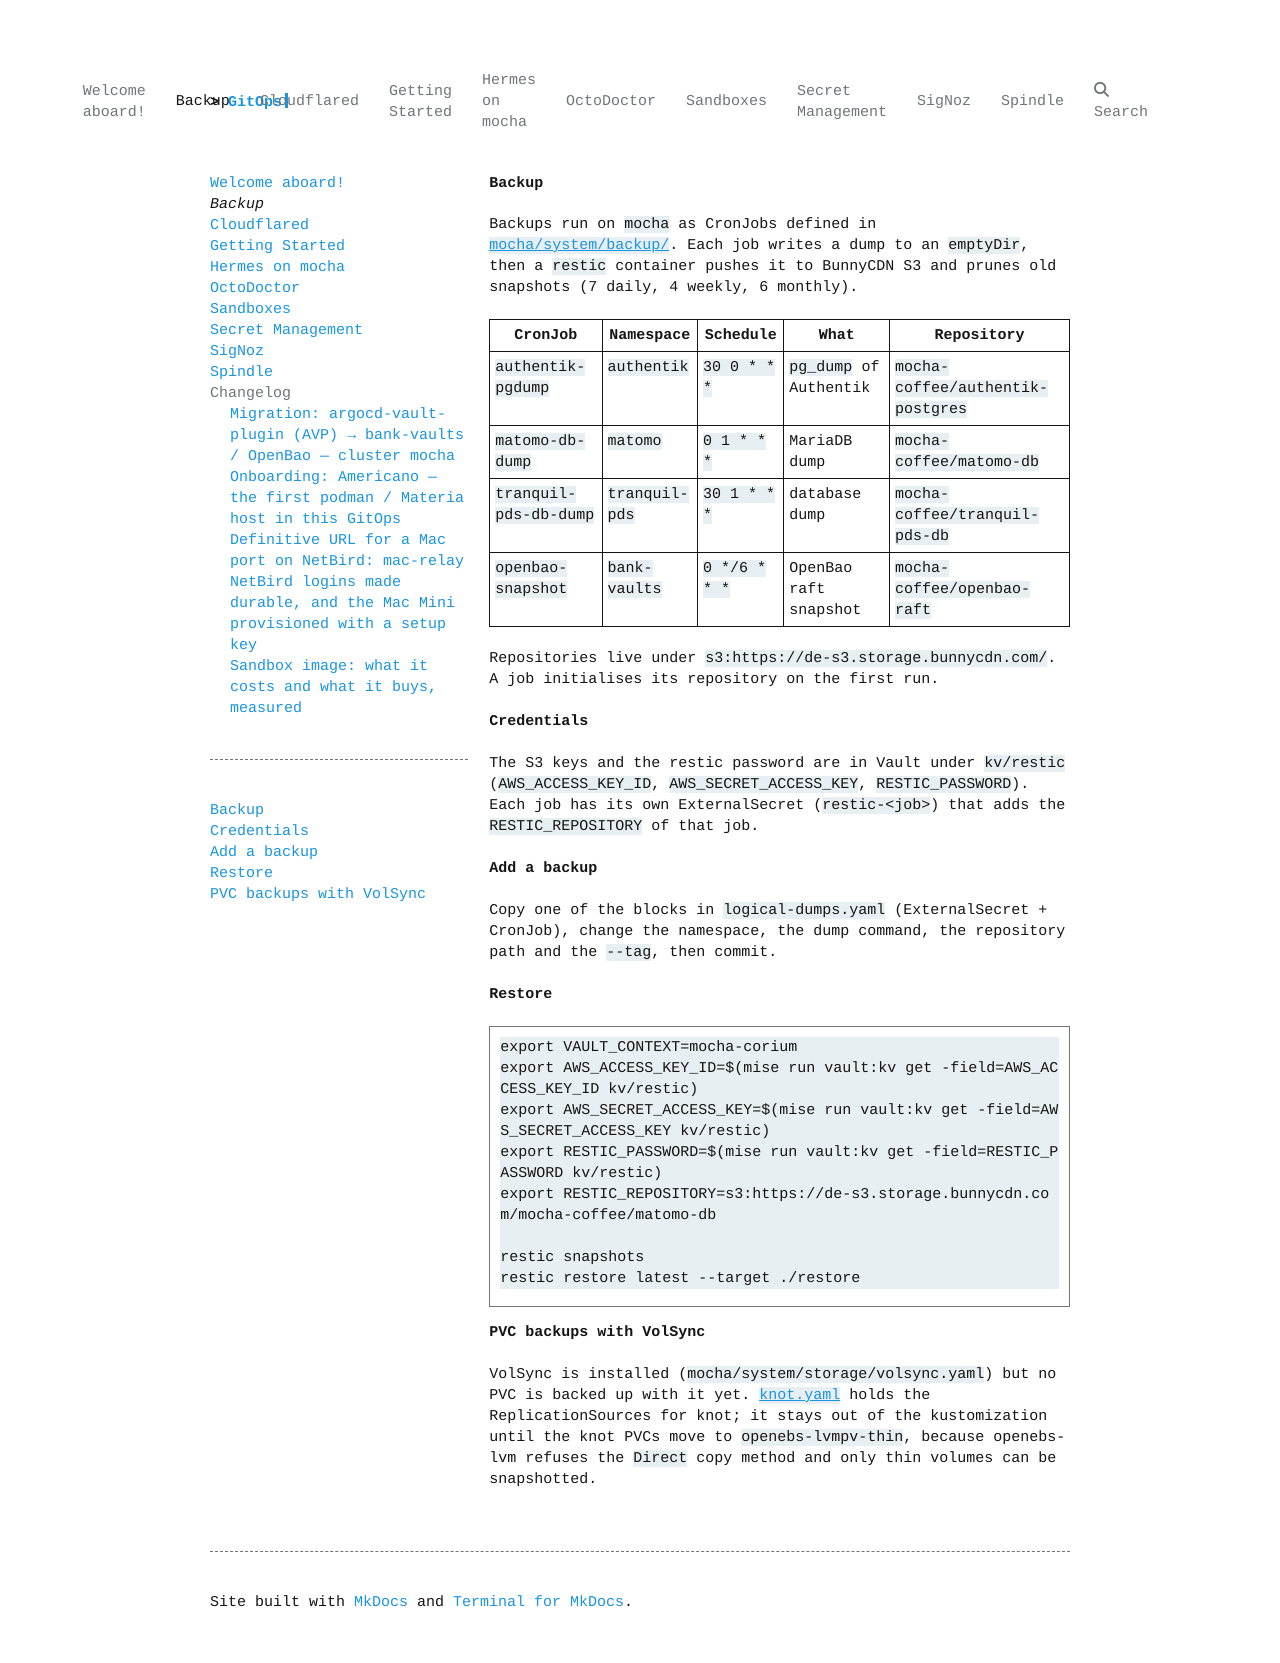

repository: qjoly/GitOps · page: backup/index.html · generator: mkdocs

# Backup

Backups run on `mocha` as CronJobs defined in [`mocha/system/backup/`](https://github.com/qjoly/GitOps/tree/main/mocha/system/backup). Each job writes a dump to an `emptyDir`, then a `restic` container pushes it to BunnyCDN S3 and prunes old snapshots (7 daily, 4 weekly, 6 monthly).

| CronJob | Namespace | Schedule | What | Repository |
|---|---|---|---|---|
| `authentik-pgdump` | `authentik` | `30 0 * * *` | `pg_dump` of Authentik | `mocha-coffee/authentik-postgres` |
| `matomo-db-dump` | `matomo` | `0 1 * * *` | MariaDB dump | `mocha-coffee/matomo-db` |
| `tranquil-pds-db-dump` | `tranquil-pds` | `30 1 * * *` | database dump | `mocha-coffee/tranquil-pds-db` |
| `openbao-snapshot` | `bank-vaults` | `0 */6 * * *` | OpenBao raft snapshot | `mocha-coffee/openbao-raft` |

Repositories live under `s3:https://de-s3.storage.bunnycdn.com/`. A job initialises its repository on the first run.

## Credentials

The S3 keys and the restic password are in Vault under `kv/restic` (`AWS_ACCESS_KEY_ID`, `AWS_SECRET_ACCESS_KEY`, `RESTIC_PASSWORD`). Each job has its own ExternalSecret (`restic-<job>`) that adds the `RESTIC_REPOSITORY` of that job.

## Add a backup

Copy one of the blocks in `logical-dumps.yaml` (ExternalSecret + CronJob), change the namespace, the dump command, the repository path and the `--tag`, then commit.

## Restore

```bash
export VAULT_CONTEXT=mocha-corium
export AWS_ACCESS_KEY_ID=$(mise run vault:kv get -field=AWS_ACCESS_KEY_ID kv/restic)
export AWS_SECRET_ACCESS_KEY=$(mise run vault:kv get -field=AWS_SECRET_ACCESS_KEY kv/restic)
export RESTIC_PASSWORD=$(mise run vault:kv get -field=RESTIC_PASSWORD kv/restic)
export RESTIC_REPOSITORY=s3:https://de-s3.storage.bunnycdn.com/mocha-coffee/matomo-db

restic snapshots
restic restore latest --target ./restore
```

## PVC backups with VolSync

VolSync is installed (`mocha/system/storage/volsync.yaml`) but no PVC is backed up with it yet. [`knot.yaml`](https://github.com/qjoly/GitOps/blob/main/mocha/system/backup/knot.yaml) holds the ReplicationSources for knot; it stays out of the kustomization until the knot PVCs move to `openebs-lvmpv-thin`, because openebs-lvm refuses the `Direct` copy method and only thin volumes can be snapshotted.
